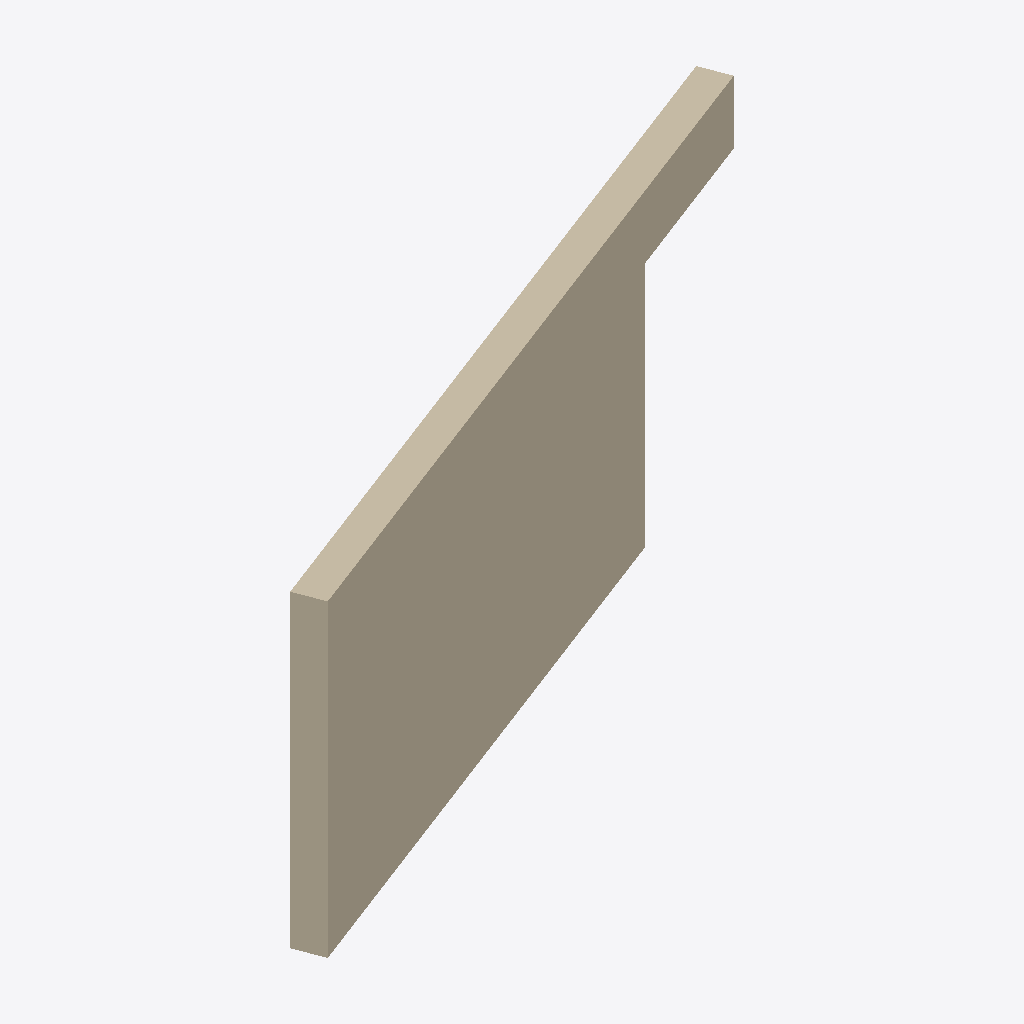
Isometric view of an IFC building model (IFC-SPF (STEP), schema IFC2X3, length unit millimetre), seen from the south-west, elements coloured by IFC class: 1 wall (beige).
Extent 5.7 m × 2.4 m × 2.6 m (x, y, z). Elements (1): 1 IfcWall.

HEADER;
FILE_DESCRIPTION(('ViewDefinition[CoordinationView_V2.0, QuantityTakeOffAddOnView]','Option [BaseQuantities:On]','Option [GridExport:On]','Option [Assemblies:Off]','Option [Bolts:On]','Option [Rebars:On]','Option [PourObjects:Off]','Option [Welds:Off]','Option [SurfaceTreatments:Off]','Option [LocationBy:0]','Option [ViewColors:Off]','Option [SectionedSpine:Off]','[2 more]'),'2;1');
FILE_NAME('','2019-09-19T09:55:24',(''),(''),'IFC Database version: Work','Tekla Structures 2018i Service Pack 4, IFC Expor','');
FILE_SCHEMA(('IFC2X3'));
ENDSEC;
DATA;
#25=IFCPROJECT('1w9JvJ4OrBaRjM$HC7TAQp',#5,'',$,$,$,$,(#11),#24);
#10910=IFCWALL('245f5S_zP5SAfnw9crrxKu',#2693,'','','',#10897,#10909,'');
ENDSEC;
